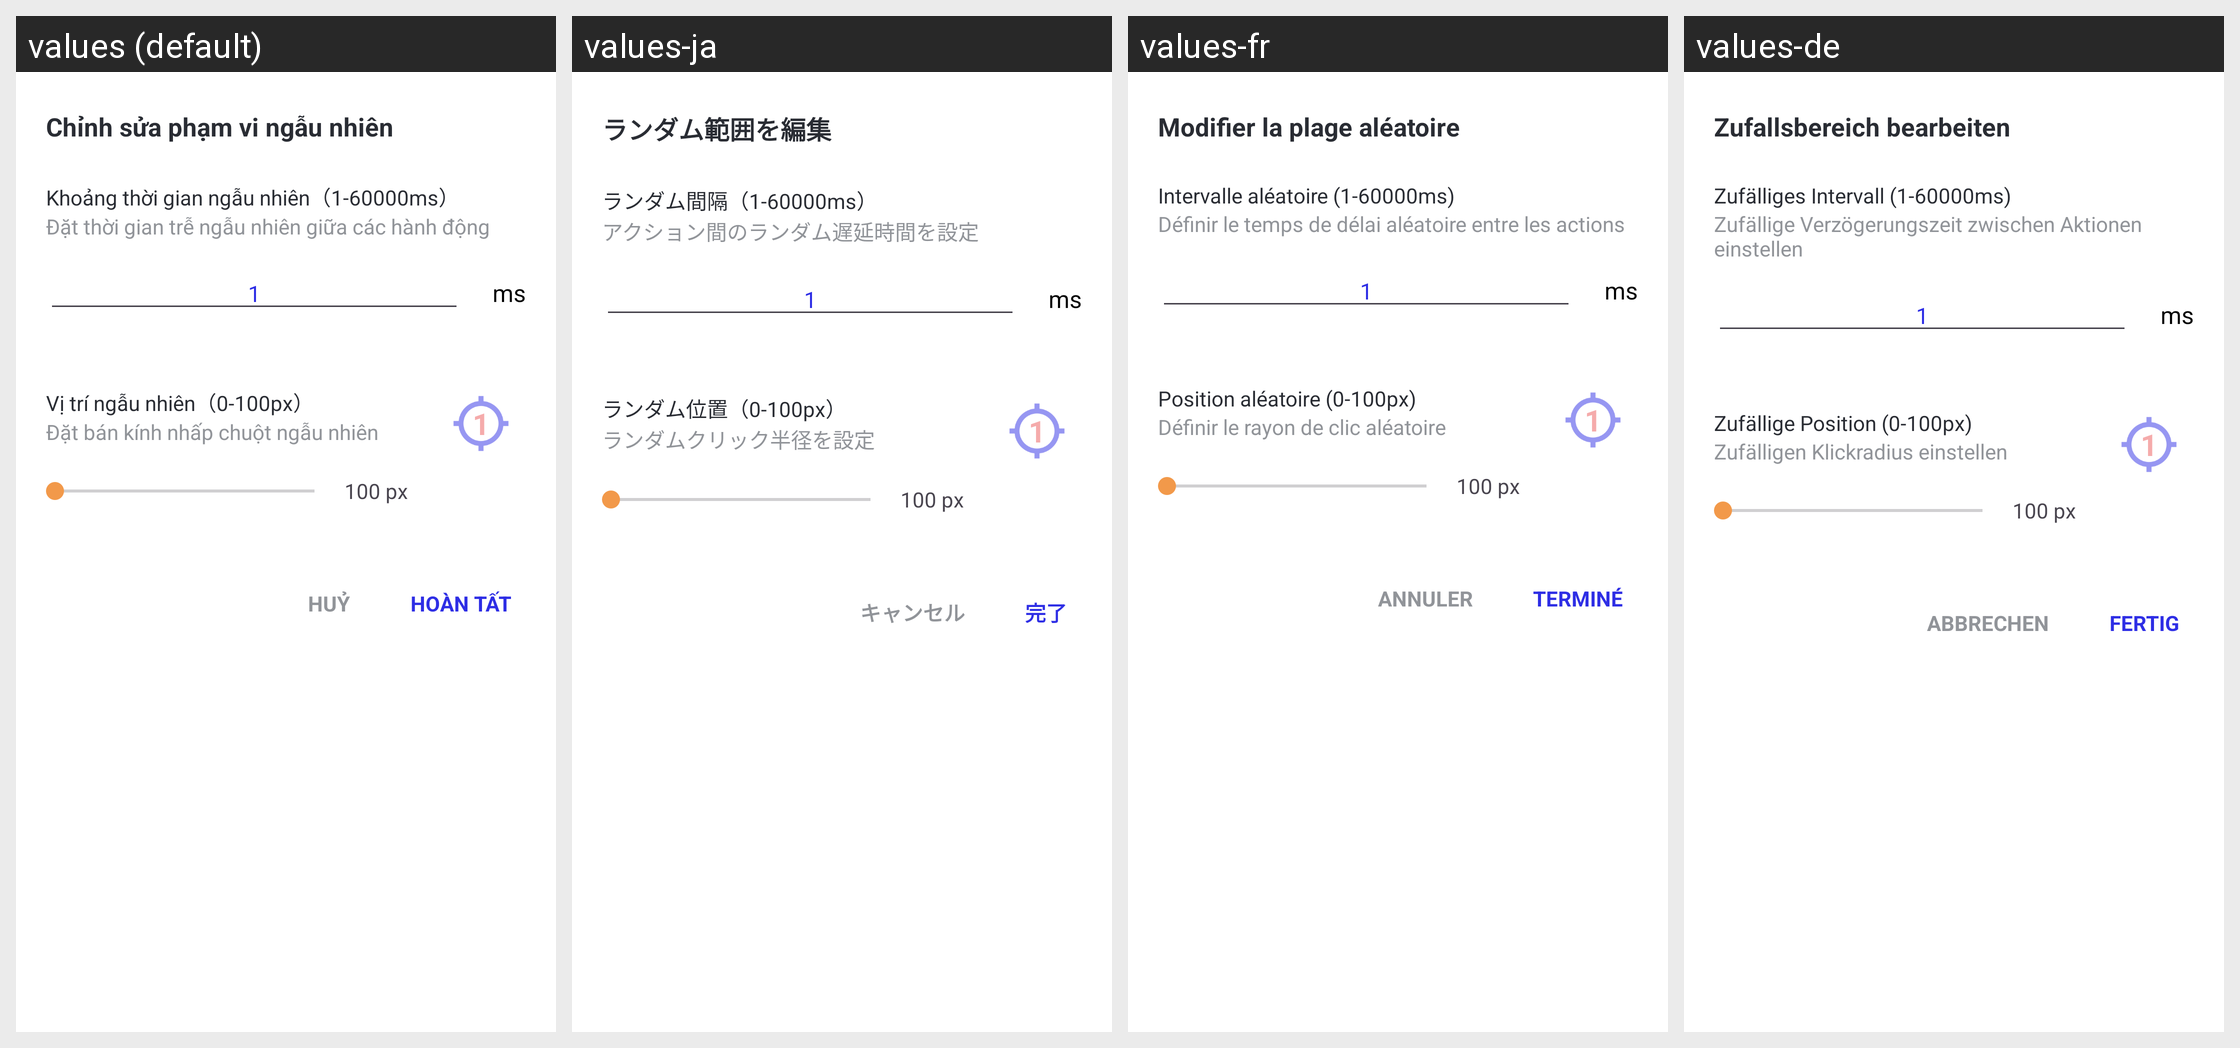

Here is an Android app screen in its default locale and in the app's own translations. Write out the translated-string differences for the strings that appear on this screen.
Android screen res/layout/dialog_random_range_layout.xml rendered under 4 locales, left to right: values (default), values-ja, values-fr, values-de. Device: Nexus 5 (rendered at 1080×1920; each locale shown at half size, 540×960, under a caption strip naming it); theme Theme.AutoClick.
Other locales in the repository, not shown: values-en, values-es, values-ko, values-zh-rCN.
Strings drawn on this screen, with the default value and each locale's value (text and hints the layout hard-codes, and strings that could not be matched under every locale, appear in the picture but are not listed):

text_edit_random_range
  values: Chỉnh sửa phạm vi ngẫu nhiên
  values-ja: ランダム範囲を編集
  values-fr: Modifier la plage aléatoire
  values-de: Zufallsbereich bearbeiten

text_random_interval
  values: Khoảng thời gian ngẫu nhiên（1-60000ms）
  values-ja: ランダム間隔（1-60000ms）
  values-fr: Intervalle aléatoire (1-60000ms)
  values-de: Zufälliges Intervall (1-60000ms)

text_random_interval_desc
  values: Đặt thời gian trễ ngẫu nhiên giữa các hành động
  values-ja: アクション間のランダム遅延時間を設定
  values-fr: Définir le temps de délai aléatoire entre les actions
  values-de: Zufällige Verzögerungszeit zwischen Aktionen einstellen

text_ms
  values: ms
  values-ja: ms
  values-fr: ms
  values-de: ms

text_random_position
  values: Vị trí ngẫu nhiên（0-100px）
  values-ja: ランダム位置（0-100px）
  values-fr: Position aléatoire (0-100px)
  values-de: Zufällige Position (0-100px)

text_random_position_desc
  values: Đặt bán kính nhấp chuột ngẫu nhiên
  values-ja: ランダムクリック半径を設定
  values-fr: Définir le rayon de clic aléatoire
  values-de: Zufälligen Klickradius einstellen

text_cancel
  values: Huỷ
  values-ja: キャンセル
  values-fr: Annuler
  values-de: Abbrechen

text_done
  values: Hoàn tất
  values-ja: 完了
  values-fr: Terminé
  values-de: Fertig
